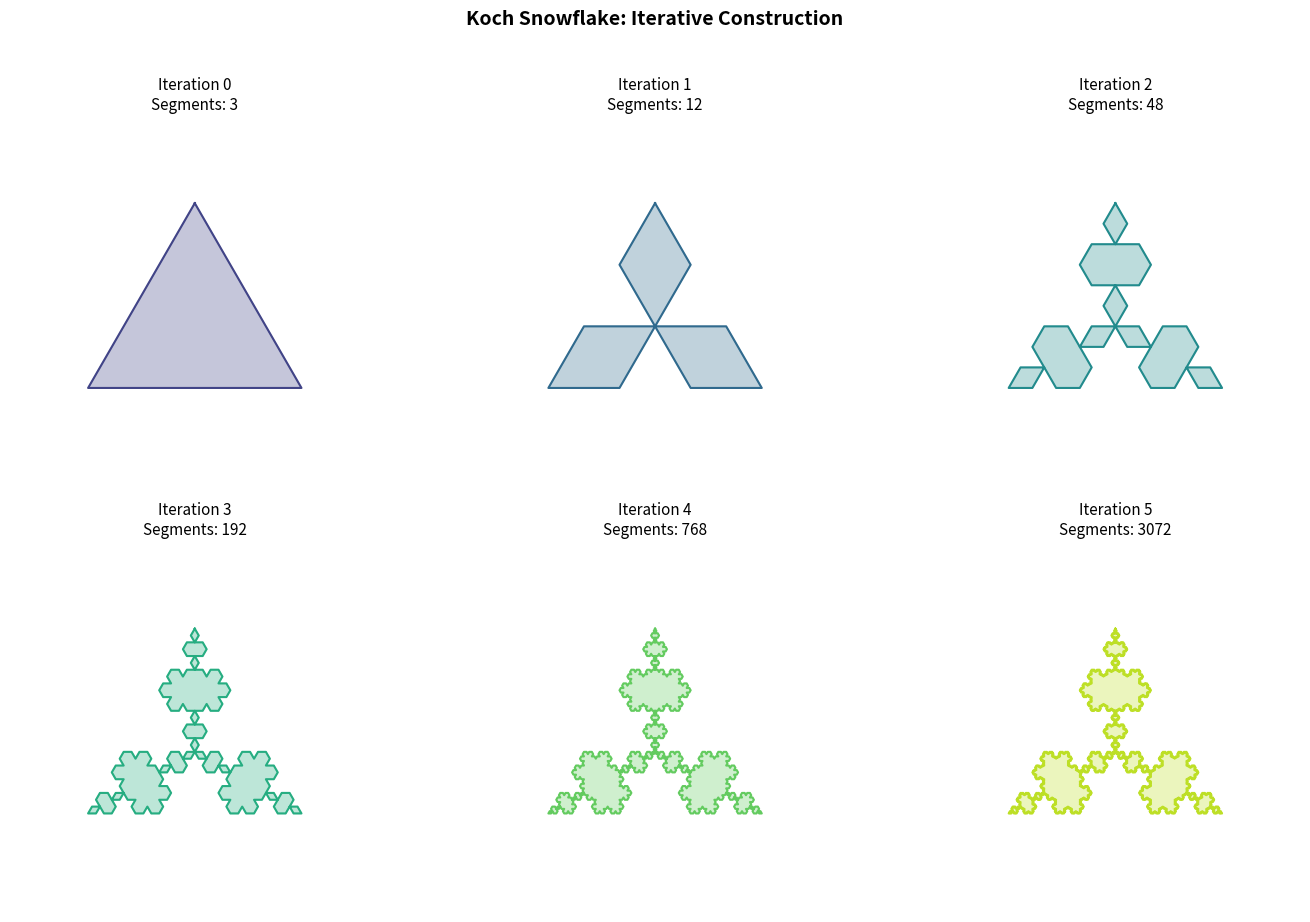
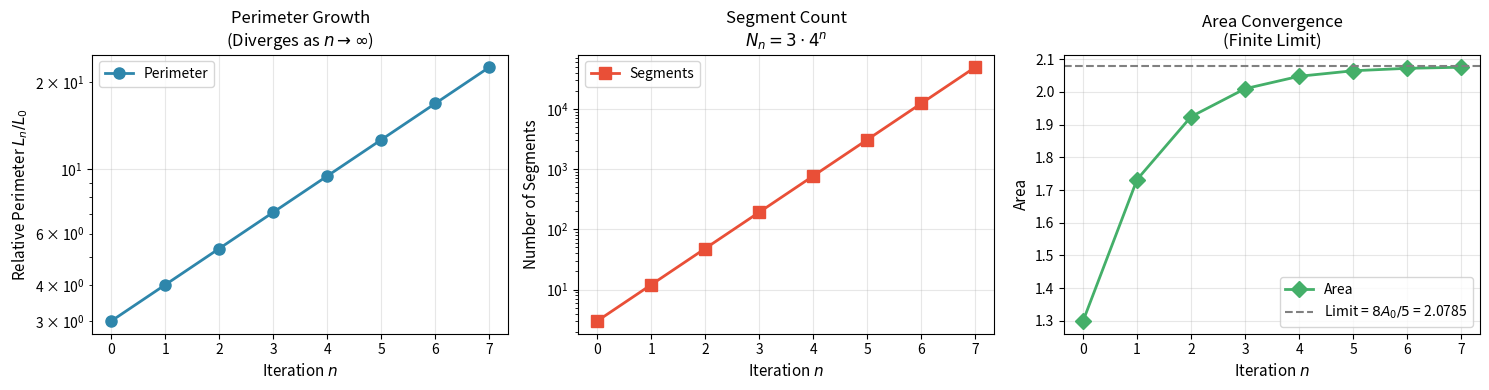
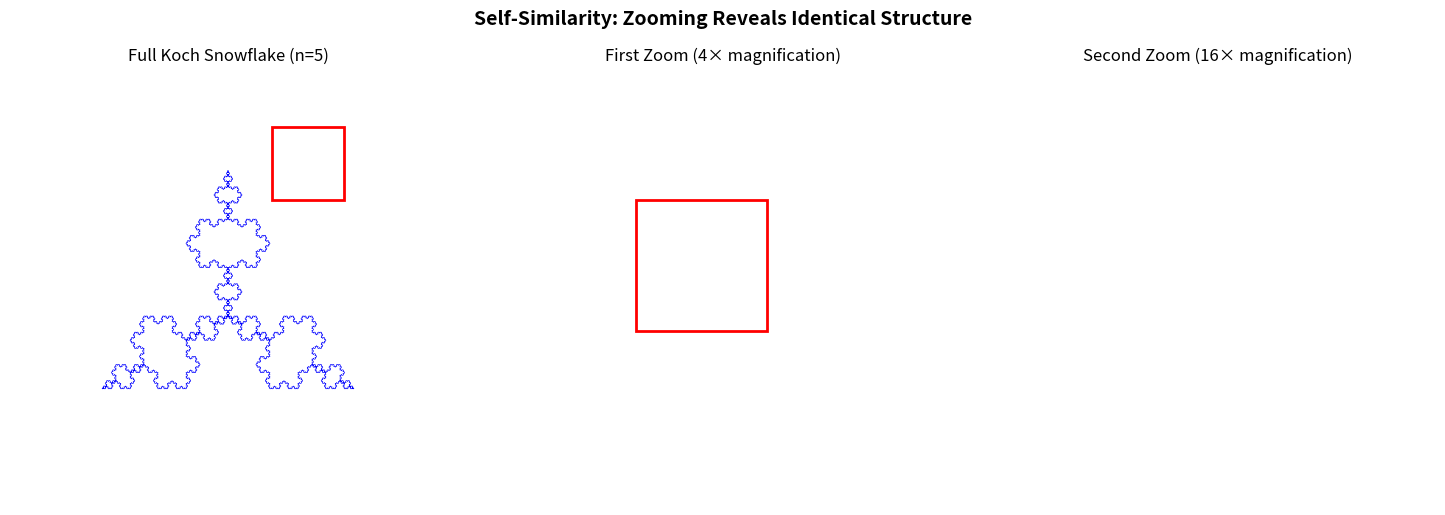

Write Python code to recreate these figures, in order.
import numpy as np
import matplotlib.pyplot as plt
from matplotlib.collections import LineCollection

def koch_curve(start, end, iterations):
    """
    Generate points for a Koch curve between start and end points.
    
    Parameters:
    -----------
    start : complex
        Starting point as a complex number
    end : complex
        Ending point as a complex number
    iterations : int
        Number of recursive iterations
    
    Returns:
    --------
    list of complex
        Points defining the Koch curve
    """
    if iterations == 0:
        return [start, end]
    
    # Calculate the four key points for the Koch construction
    # Point 1: start
    # Point 2: 1/3 along the line
    # Point 3: peak of the equilateral triangle
    # Point 4: 2/3 along the line
    # Point 5: end
    
    p1 = start
    p5 = end
    
    # Divide segment into thirds
    p2 = start + (end - start) / 3
    p4 = start + 2 * (end - start) / 3
    
    # Calculate peak point (rotate middle segment by 60 degrees)
    # Using complex number rotation: multiply by e^(iπ/3)
    rotation = np.exp(1j * np.pi / 3)
    p3 = p2 + (p4 - p2) * rotation
    
    # Recursively generate Koch curves for each segment
    curve = []
    for segment_start, segment_end in [(p1, p2), (p2, p3), (p3, p4), (p4, p5)]:
        segment_points = koch_curve(segment_start, segment_end, iterations - 1)
        # Avoid duplicating points at segment boundaries
        if curve:
            curve.extend(segment_points[1:])
        else:
            curve.extend(segment_points)
    
    return curve

def koch_snowflake(iterations, center=(0, 0), size=1):
    """
    Generate points for a complete Koch snowflake.
    
    Parameters:
    -----------
    iterations : int
        Number of recursive iterations
    center : tuple
        Center coordinates of the snowflake
    size : float
        Size scaling factor
    
    Returns:
    --------
    numpy.ndarray
        Array of (x, y) coordinates
    """
    # Create vertices of initial equilateral triangle
    # Pointing upward, centered at origin
    angles = [np.pi/2, np.pi/2 + 2*np.pi/3, np.pi/2 + 4*np.pi/3]
    vertices = [size * np.exp(1j * angle) for angle in angles]
    
    # Generate Koch curve for each side
    snowflake_points = []
    for i in range(3):
        side_points = koch_curve(vertices[i], vertices[(i + 1) % 3], iterations)
        if snowflake_points:
            snowflake_points.extend(side_points[1:])  # Avoid duplicate points
        else:
            snowflake_points.extend(side_points)
    
    # Close the snowflake
    snowflake_points.append(snowflake_points[0])
    
    # Convert to numpy array of (x, y) coordinates
    points = np.array([[p.real + center[0], p.imag + center[1]] for p in snowflake_points])
    
    return points

print("Koch snowflake functions defined successfully.")

# Create figure showing progressive iterations
fig, axes = plt.subplots(2, 3, figsize=(14, 9))
axes = axes.flatten()

# Color scheme for iterations
colors = plt.cm.viridis(np.linspace(0.2, 0.9, 6))

for i, ax in enumerate(axes):
    points = koch_snowflake(i, size=1)
    
    # Calculate properties
    num_segments = 3 * (4 ** i) if i > 0 else 3
    perimeter_ratio = (4/3) ** i
    
    # Plot the snowflake
    ax.plot(points[:, 0], points[:, 1], color=colors[i], linewidth=1.5)
    ax.fill(points[:, 0], points[:, 1], alpha=0.3, color=colors[i])
    
    ax.set_xlim(-1.5, 1.5)
    ax.set_ylim(-1.3, 1.7)
    ax.set_aspect('equal')
    ax.set_title(f'Iteration {i}\nSegments: {num_segments}', fontsize=11)
    ax.axis('off')

plt.suptitle('Koch Snowflake: Iterative Construction', fontsize=14, fontweight='bold', y=1.02)
plt.tight_layout()
plt.savefig('plot.png', dpi=150, bbox_inches='tight', facecolor='white')
plt.show()

print("\nPlot saved to 'plot.png'")

# Analyze mathematical properties
iterations_range = range(8)

# Calculate theoretical values
perimeters_theoretical = [3 * (4/3)**n for n in iterations_range]
segments = [3 * 4**n for n in iterations_range]

# Initial triangle area (unit size)
A0 = (np.sqrt(3) / 4) * (np.sqrt(3))**2  # Equilateral triangle with vertices at distance 1 from center
A0 = 3 * np.sqrt(3) / 4  # Corrected for our triangle

# Area calculation
areas = []
for n in iterations_range:
    if n == 0:
        area = A0
    else:
        # Each iteration adds triangles
        area = A0 * (1 + sum(3 * 4**(k-1) / 9**k for k in range(1, n+1)))
    areas.append(area)

# Limiting area
A_inf = (8/5) * A0

# Create analysis plots
fig, axes = plt.subplots(1, 3, figsize=(15, 4))

# Plot 1: Perimeter growth
ax1 = axes[0]
ax1.semilogy(list(iterations_range), perimeters_theoretical, 'o-', color='#2E86AB', 
             linewidth=2, markersize=8, label='Perimeter')
ax1.set_xlabel('Iteration $n$', fontsize=11)
ax1.set_ylabel('Relative Perimeter $L_n/L_0$', fontsize=11)
ax1.set_title('Perimeter Growth\n(Diverges as $n \\to \\infty$)', fontsize=12)
ax1.grid(True, alpha=0.3)
ax1.legend()

# Plot 2: Number of segments
ax2 = axes[1]
ax2.semilogy(list(iterations_range), segments, 's-', color='#E94F37', 
             linewidth=2, markersize=8, label='Segments')
ax2.set_xlabel('Iteration $n$', fontsize=11)
ax2.set_ylabel('Number of Segments', fontsize=11)
ax2.set_title('Segment Count\n$N_n = 3 \\cdot 4^n$', fontsize=12)
ax2.grid(True, alpha=0.3)
ax2.legend()

# Plot 3: Area convergence
ax3 = axes[2]
ax3.plot(list(iterations_range), areas, 'D-', color='#44AF69', 
         linewidth=2, markersize=8, label='Area')
ax3.axhline(y=A_inf, color='gray', linestyle='--', linewidth=1.5, 
            label=f'Limit = $8A_0/5$ = {A_inf:.4f}')
ax3.set_xlabel('Iteration $n$', fontsize=11)
ax3.set_ylabel('Area', fontsize=11)
ax3.set_title('Area Convergence\n(Finite Limit)', fontsize=12)
ax3.grid(True, alpha=0.3)
ax3.legend()

plt.tight_layout()
plt.show()

# Print numerical results
print("\n" + "="*60)
print("MATHEMATICAL ANALYSIS OF KOCH SNOWFLAKE")
print("="*60)
print(f"\nFractal Dimension: D = ln(4)/ln(3) = {np.log(4)/np.log(3):.6f}")
print(f"\nInitial Triangle Area (A₀): {A0:.6f}")
print(f"Limiting Area (A∞ = 8A₀/5): {A_inf:.6f}")
print(f"\nArea increase from initial: {(A_inf/A0 - 1)*100:.2f}%")
print("\n" + "-"*60)
print(f"{'Iteration':>10} {'Segments':>12} {'Rel. Perimeter':>16} {'Area':>12}")
print("-"*60)
for n in iterations_range:
    print(f"{n:>10} {segments[n]:>12,} {perimeters_theoretical[n]:>16.4f} {areas[n]:>12.6f}")

# Demonstrate self-similarity with zoom
fig, axes = plt.subplots(1, 3, figsize=(15, 5))

# Generate high-iteration snowflake
points = koch_snowflake(5, size=1)

# Full view
ax1 = axes[0]
ax1.plot(points[:, 0], points[:, 1], 'b-', linewidth=0.5)
ax1.set_xlim(-1.5, 1.5)
ax1.set_ylim(-1.3, 1.7)

# Draw zoom box
zoom_box = plt.Rectangle((0.3, 0.8), 0.5, 0.5, fill=False, 
                          edgecolor='red', linewidth=2)
ax1.add_patch(zoom_box)
ax1.set_aspect('equal')
ax1.set_title('Full Koch Snowflake (n=5)', fontsize=12)
ax1.axis('off')

# First zoom
ax2 = axes[1]
ax2.plot(points[:, 0], points[:, 1], 'b-', linewidth=0.8)
ax2.set_xlim(0.3, 0.8)
ax2.set_ylim(0.8, 1.3)

# Draw second zoom box
zoom_box2 = plt.Rectangle((0.45, 1.0), 0.15, 0.15, fill=False, 
                           edgecolor='red', linewidth=2)
ax2.add_patch(zoom_box2)
ax2.set_aspect('equal')
ax2.set_title('First Zoom (4× magnification)', fontsize=12)
ax2.axis('off')

# Second zoom
ax3 = axes[2]
ax3.plot(points[:, 0], points[:, 1], 'b-', linewidth=1.2)
ax3.set_xlim(0.45, 0.6)
ax3.set_ylim(1.0, 1.15)
ax3.set_aspect('equal')
ax3.set_title('Second Zoom (16× magnification)', fontsize=12)
ax3.axis('off')

plt.suptitle('Self-Similarity: Zooming Reveals Identical Structure', 
             fontsize=14, fontweight='bold', y=1.02)
plt.tight_layout()
plt.show()

print("\nNote: At any zoom level, the Koch curve exhibits the same structural pattern.")
print("This self-similarity at all scales is the hallmark of a true fractal.")